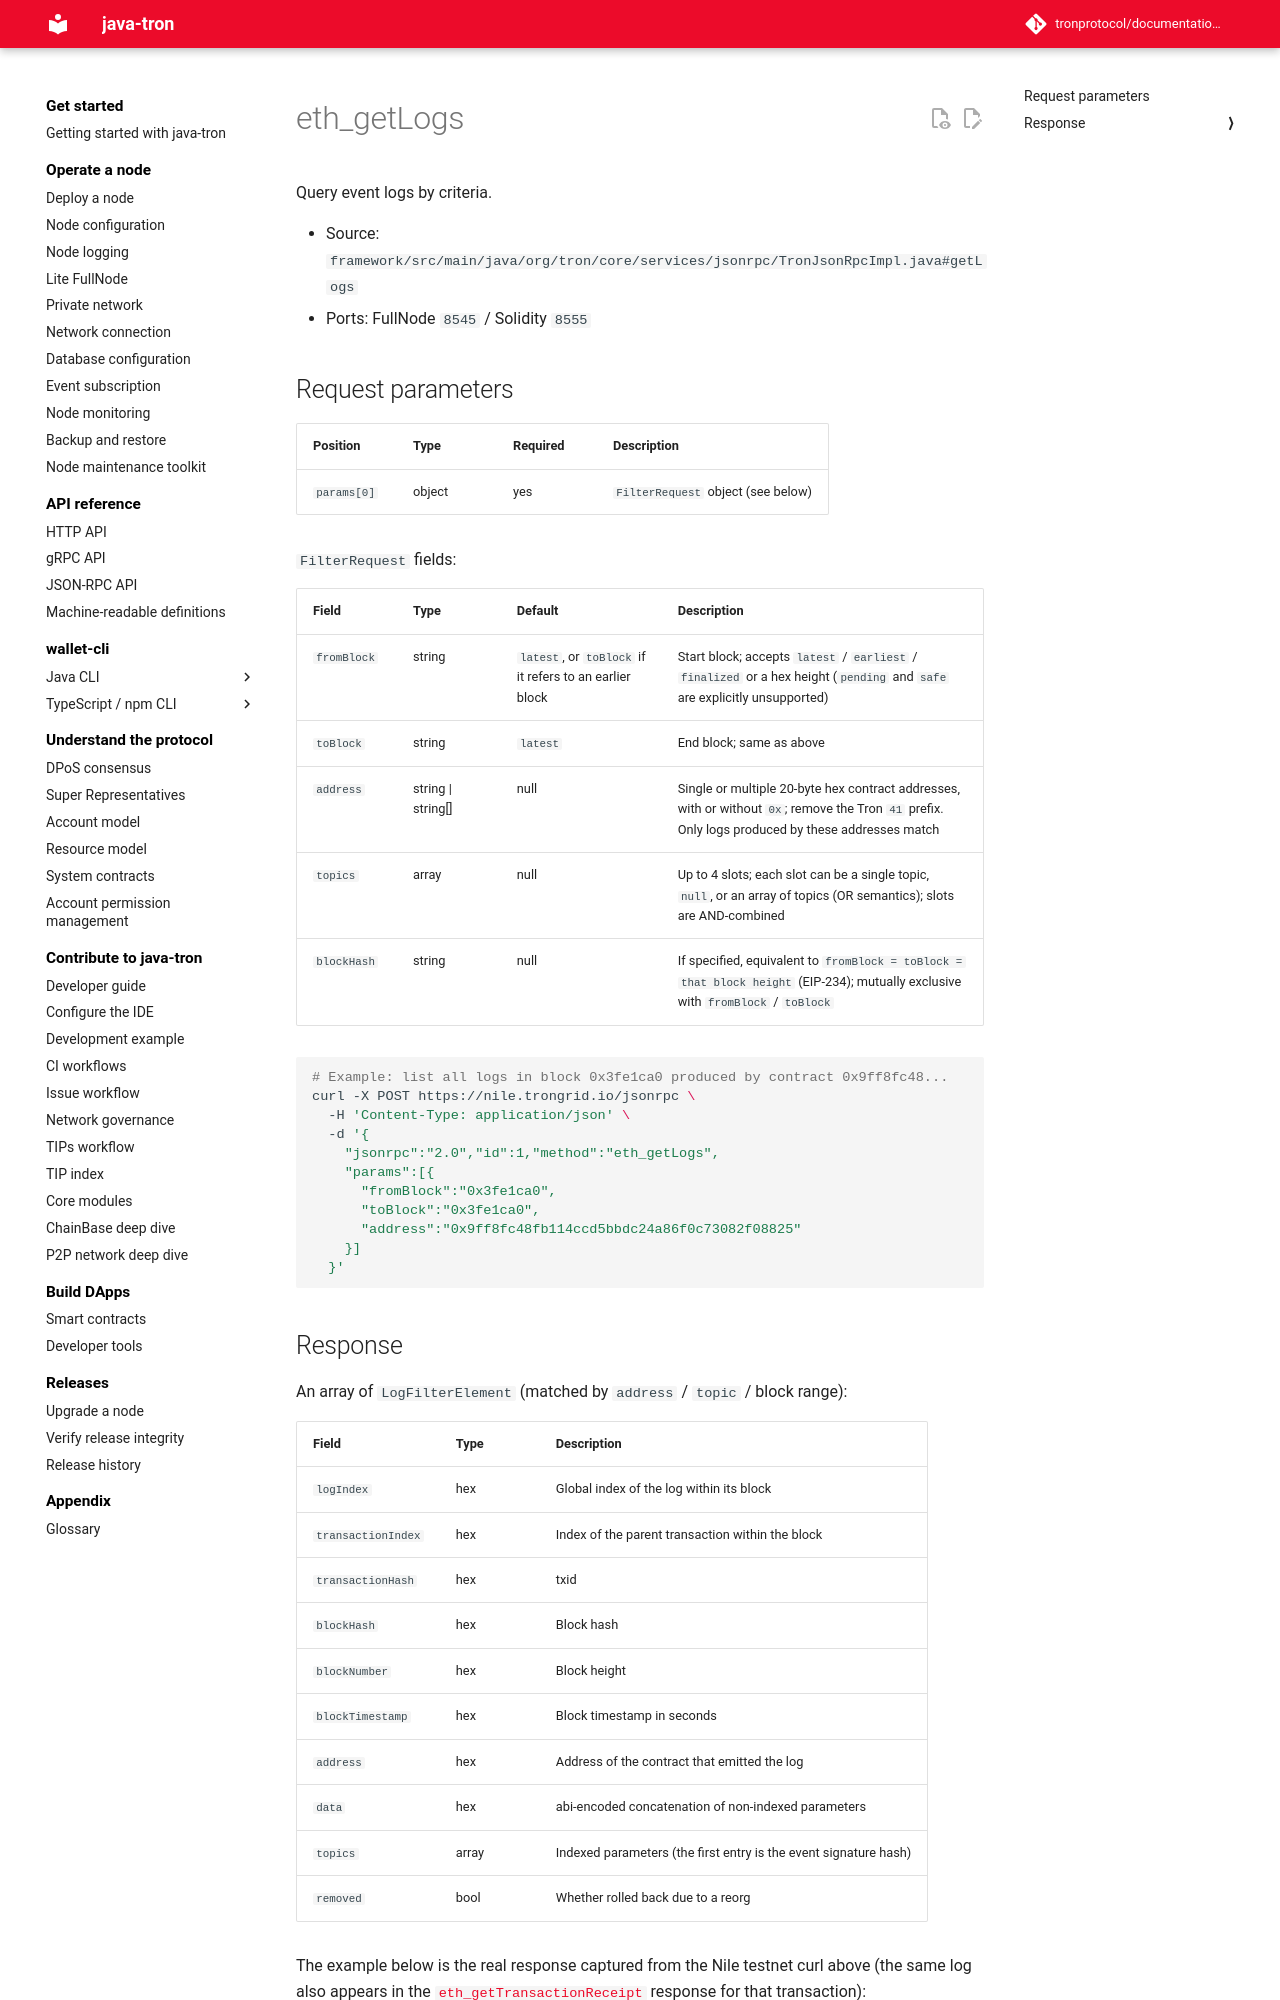

repository: tronprotocol/documentation-en · page: api/json-rpc/filter/eth_getLogs/index.html · generator: mkdocs

# eth_getLogs

Query event logs by criteria.

- Source: `framework/src/main/java/org/tron/core/services/jsonrpc/TronJsonRpcImpl.java#getLogs`
- Ports: FullNode `8545` / Solidity `8555`

## Request parameters

| Position | Type | Required | Description |
|---|---|---|---|
| `params[0]` | object | yes | `FilterRequest` object (see below) |

`FilterRequest` fields:

| Field | Type | Default | Description |
|---|---|---|---|
| `fromBlock` | string | `latest`, or `toBlock` if it refers to an earlier block | Start block; accepts `latest` / `earliest` / `finalized` or a hex height (`pending` and `safe` are explicitly unsupported) |
| `toBlock` | string | `latest` | End block; same as above |
| `address` | string \| string[] | null | Single or multiple 20-byte hex contract addresses, with or without `0x`; remove the Tron `41` prefix. Only logs produced by these addresses match |
| `topics` | array | null | Up to 4 slots; each slot can be a single topic, `null`, or an array of topics (OR semantics); slots are AND-combined |
| `blockHash` | string | null | If specified, equivalent to `fromBlock = toBlock = that block height` (EIP-234); mutually exclusive with `fromBlock` / `toBlock` |

```bash
# Example: list all logs in block 0x3fe1ca0 produced by contract 0x9ff8fc48...
curl -X POST https://nile.trongrid.io/jsonrpc \
  -H 'Content-Type: application/json' \
  -d '{
    "jsonrpc":"2.0","id":1,"method":"eth_getLogs",
    "params":[{
      "fromBlock":"0x3fe1ca0",
      "toBlock":"0x3fe1ca0",
      "address":"0x9ff8fc48fb114ccd5bbdc24a86f0c73082f08825"
    }]
  }'
```
